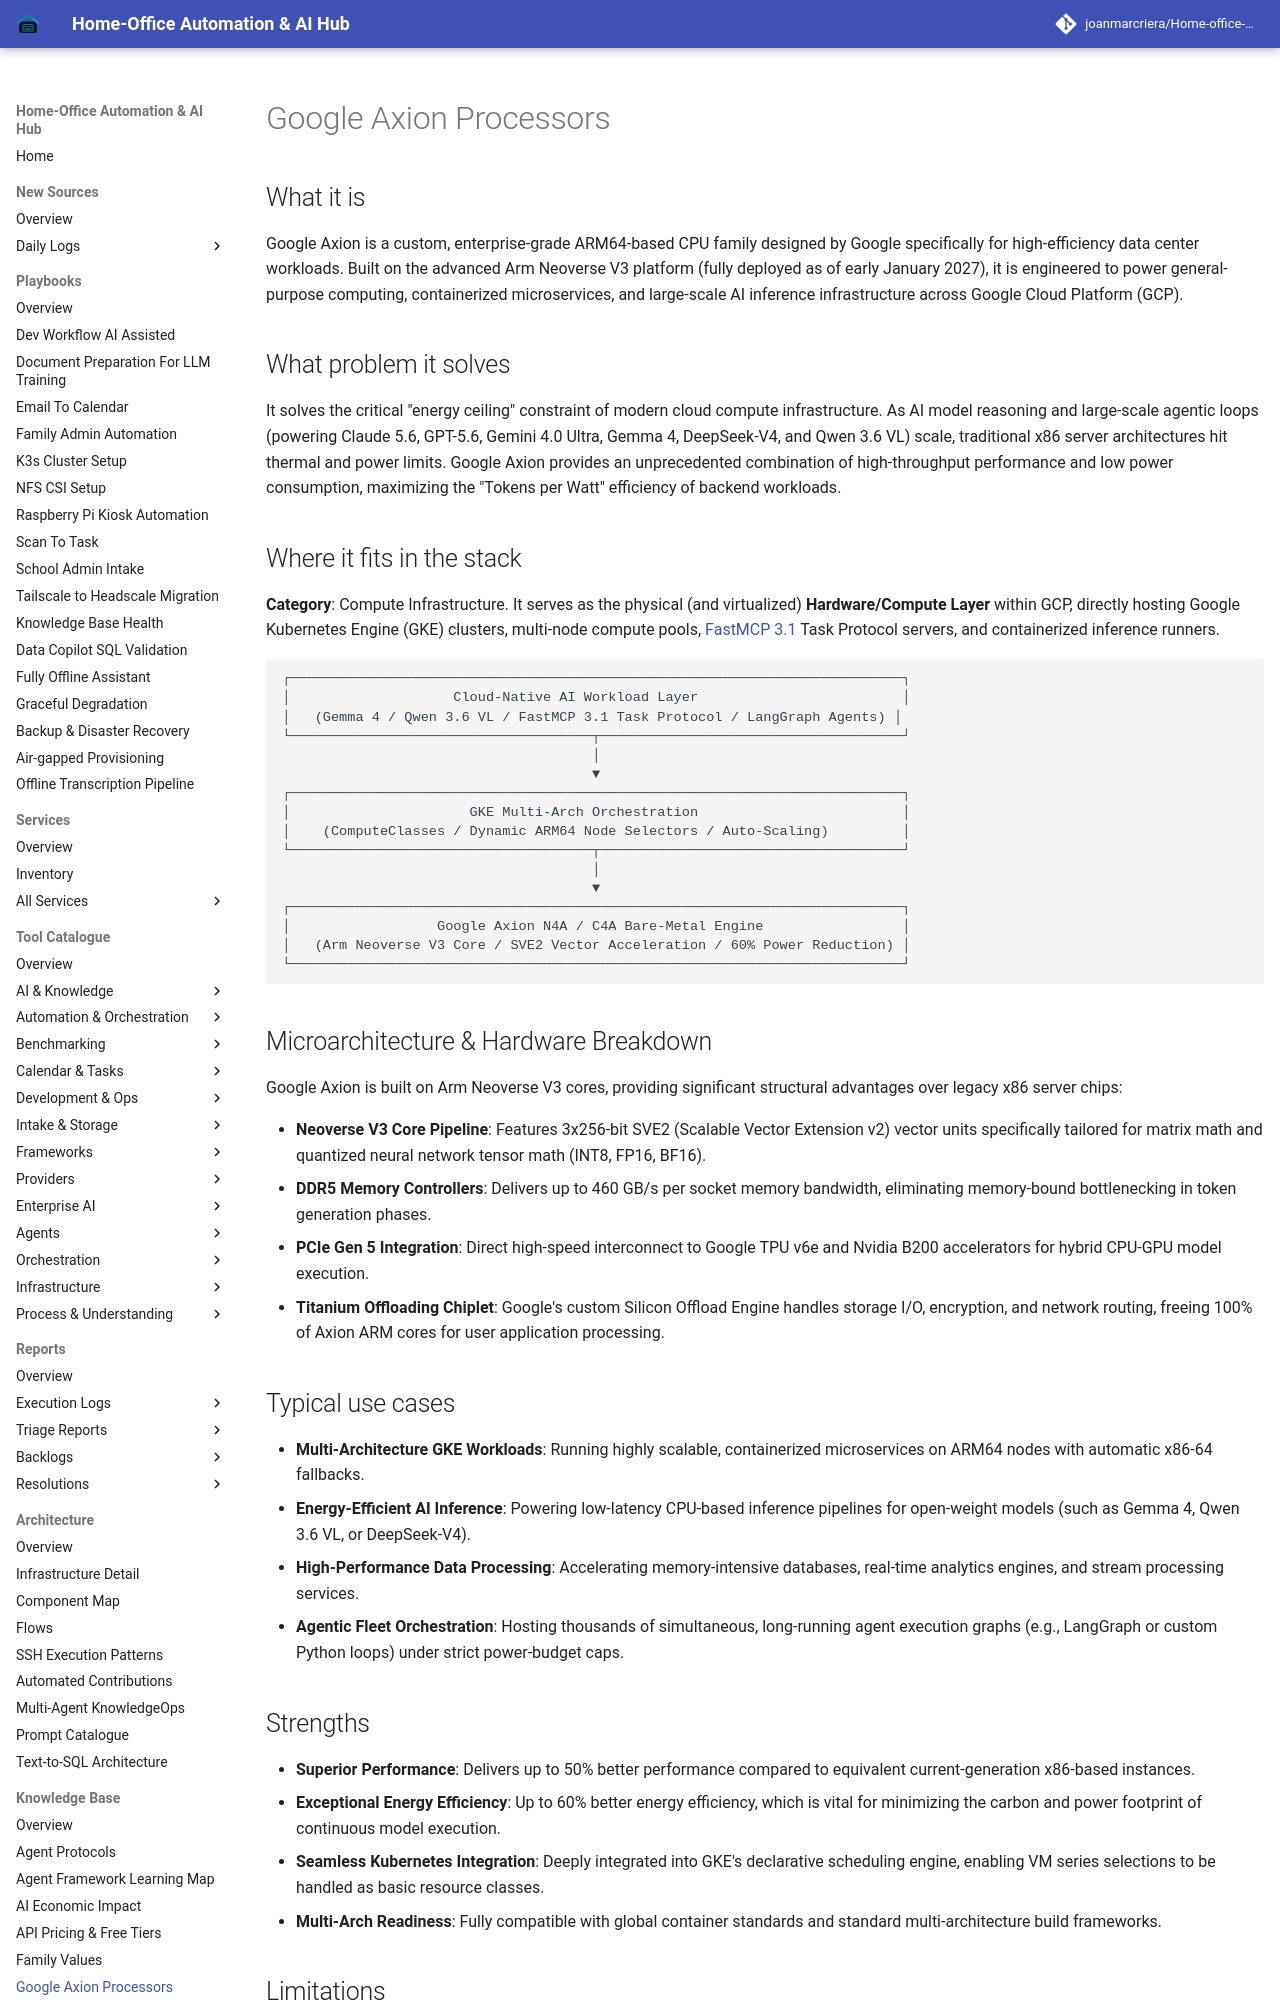

repository: joanmarcriera/Home-office-automations · page: knowledge_base/google_axion/index.html · generator: mkdocs

# Google Axion Processors

## What it is
Google Axion is a custom, enterprise-grade ARM64-based CPU family designed by Google specifically for high-efficiency data center workloads. Built on the advanced Arm Neoverse V3 platform (fully deployed as of early January 2027), it is engineered to power general-purpose computing, containerized microservices, and large-scale AI inference infrastructure across Google Cloud Platform (GCP).

## What problem it solves
It solves the critical "energy ceiling" constraint of modern cloud compute infrastructure. As AI model reasoning and large-scale agentic loops (powering Claude 5.6, GPT-5.6, Gemini 4.0 Ultra, Gemma 4, DeepSeek-V4, and Qwen 3.6 VL) scale, traditional x86 server architectures hit thermal and power limits. Google Axion provides an unprecedented combination of high-throughput performance and low power consumption, maximizing the "Tokens per Watt" efficiency of backend workloads.

## Where it fits in the stack
**Category**: Compute Infrastructure. It serves as the physical (and virtualized) **Hardware/Compute Layer** within GCP, directly hosting Google Kubernetes Engine (GKE) clusters, multi-node compute pools, [FastMCP 3.1](../tools/automation_orchestration/mcp.md) Task Protocol servers, and containerized inference runners.

```
┌───────────────────────────────────────────────────────────────────────────┐
│                    Cloud-Native AI Workload Layer                         │
│   (Gemma 4 / Qwen 3.6 VL / FastMCP 3.1 Task Protocol / LangGraph Agents) │
└─────────────────────────────────────┬─────────────────────────────────────┘
                                      │
                                      ▼
┌───────────────────────────────────────────────────────────────────────────┐
│                      GKE Multi-Arch Orchestration                         │
│    (ComputeClasses / Dynamic ARM64 Node Selectors / Auto-Scaling)         │
└─────────────────────────────────────┬─────────────────────────────────────┘
                                      │
                                      ▼
┌───────────────────────────────────────────────────────────────────────────┐
│                  Google Axion N4A / C4A Bare-Metal Engine                 │
│   (Arm Neoverse V3 Core / SVE2 Vector Acceleration / 60% Power Reduction) │
└───────────────────────────────────────────────────────────────────────────┘
```

## Microarchitecture & Hardware Breakdown
Google Axion is built on Arm Neoverse V3 cores, providing significant structural advantages over legacy x86 server chips:

- **Neoverse V3 Core Pipeline**: Features 3x256-bit SVE2 (Scalable Vector Extension v2) vector units specifically tailored for matrix math and quantized neural network tensor math (INT8, FP16, BF16).
- **DDR5 Memory Controllers**: Delivers up to 460 GB/s per socket memory bandwidth, eliminating memory-bound bottlenecking in token generation phases.
- **PCIe Gen 5 Integration**: Direct high-speed interconnect to Google TPU v6e and Nvidia B200 accelerators for hybrid CPU-GPU model execution.
- **Titanium Offloading Chiplet**: Google's custom Silicon Offload Engine handles storage I/O, encryption, and network routing, freeing 100% of Axion ARM cores for user application processing.

## Typical use cases
- **Multi-Architecture GKE Workloads**: Running highly scalable, containerized microservices on ARM64 nodes with automatic x86-64 fallbacks.
- **Energy-Efficient AI Inference**: Powering low-latency CPU-based inference pipelines for open-weight models (such as Gemma 4, Qwen 3.6 VL, or DeepSeek-V4).
- **High-Performance Data Processing**: Accelerating memory-intensive databases, real-time analytics engines, and stream processing services.
- **Agentic Fleet Orchestration**: Hosting thousands of simultaneous, long-running agent execution graphs (e.g., LangGraph or custom Python loops) under strict power-budget caps.
